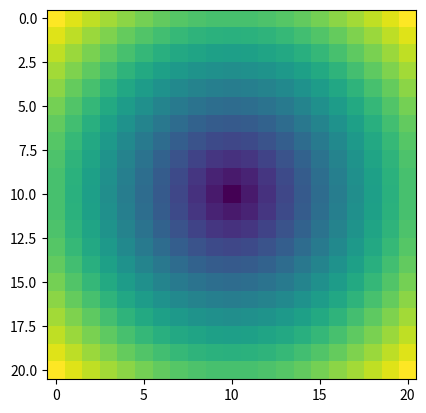

This chart was generated by the following Python code:
# 数组广播机制
import numpy as np
import matplotlib.pyplot as plt

# 正常加法
a = np.array([np.arange(3) * 0 + i * 10 for i in range(4)])
b = np.array([np.arange(3) for i in range(4)])
print(a + b)
b = np.arange(3)
print(a + b)
'''
结果一样，虽然两个数组的维数不一样，但是 Numpy 检测到 b 的维度与 a 的维度匹配，所以将 b 扩展为之前的形式，得到相同的形状。

对于更高维度，这样的扩展依然有效。
'''
# 如果把a变成一个列向量
a = np.arange(4) * 10
a.resize(4, 1)  # 直接改变a数组形状

print(a)
print(b)
print(a + b)
'''
可以看到，虽然两者的维度并不相同，但是Numpy还是根据两者的维度，自动将它们进行扩展然后进行计算。
对于 Numpy 来说，维度匹配当且仅当：

维度相同
有一个的维度是1
匹配会从最后一维开始进行，直到某一个的维度全部匹配为止，因此对于以下情况，Numpy 都会进行相应的匹配：

A	                        B	                Result
3d array: 256 x 256 x 3	        1d array: 3	        3d array: 256 x 256 x 3
4d array: 8 x 1 x 6 x 1	        3d array: 7 x 1 x 5	3d array: 8 x 7 x 6 x 5
3d array: 5 x 4 x 3	        1d array: 1	        3d array: 5 x 4 x 3
3d array: 15 x 4 x 13	        1d array: 15 x 1 x 13	3d array: 15 x 4 x 13
2d array: 4 x 1          	1d array: 3      	2d array: 4 x 3
匹配成功后，Numpy 会进行运算得到相应的结果。

当然，如果相应的维度不匹配，那么Numpy会报错：
'''
a = np.array([0, 10, 20, 30])
a[:, np.newaxis] + b
print(a)  # 不会改变a数组形状

# 例子

x = np.linspace(-.5, .5, 21)
y = x[:, np.newaxis]
x.shape
y.shape
radius = np.sqrt(x ** 2 + y ** 2)


plt.imshow(radius)
plt.show()
